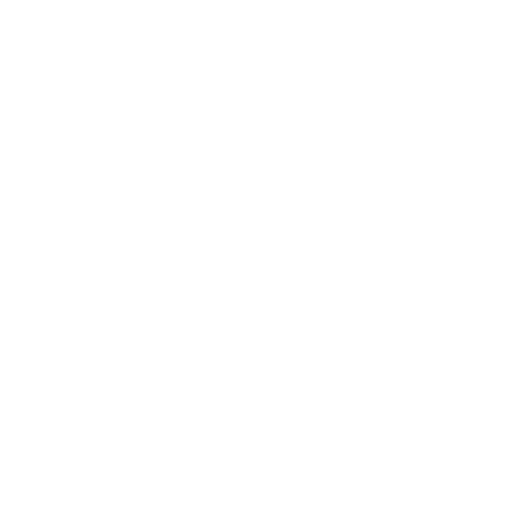
t = 0.00 s
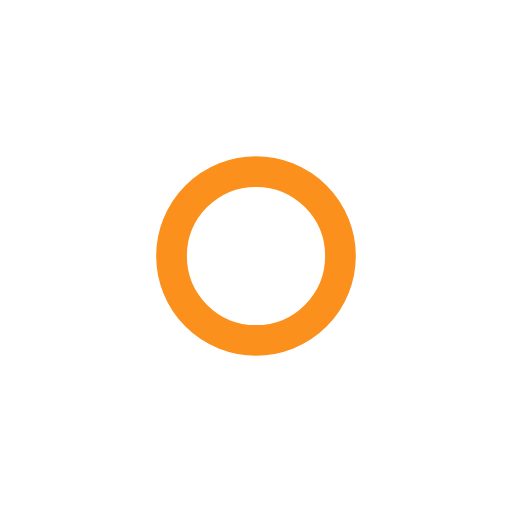
t = 0.50 s
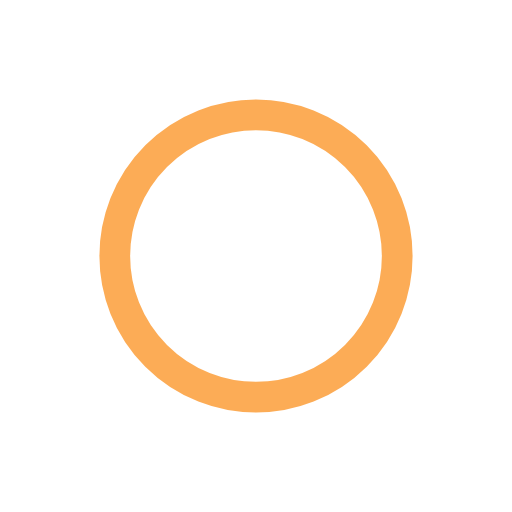
t = 1.00 s
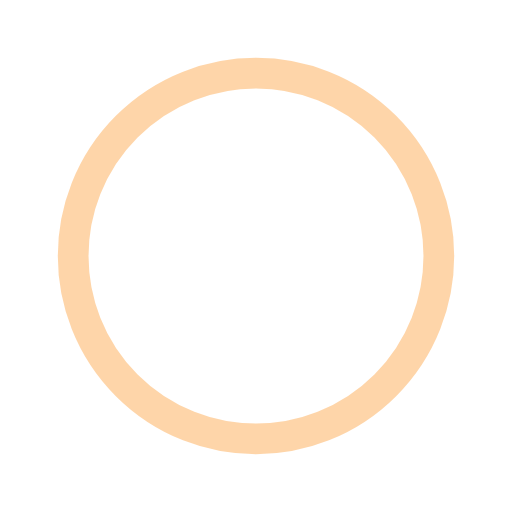
t = 1.50 s
t = 2.00 s: frame unchanged from t = 0.00 s, image omitted
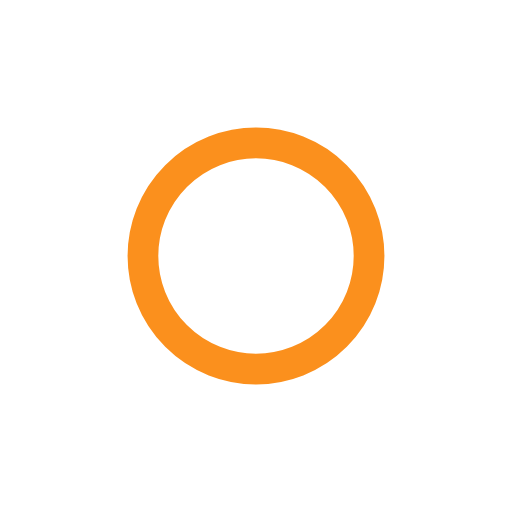
t = 2.67 s

The animated SVG that drew these frames (rendered in a browser with its animation timeline set to each time). Animation: 4 SMIL elements (animate=4); one cycle of 3.00 s, repeats indefinitely.

<?xml version="1.0" encoding="utf-8"?><svg width='32px' height='32px' xmlns="http://www.w3.org/2000/svg" viewBox="0 0 100 100" preserveAspectRatio="xMidYMid" class="uil-ripple"><rect x="0" y="0" width="100" height="100" fill="none" class="bk"></rect><g> <animate attributeName="opacity" dur="2s" repeatCount="indefinite" begin="0s" keyTimes="0;0.33;1" values="1;1;0"></animate><circle cx="50" cy="50" r="40" stroke="#FB901D" fill="none" stroke-width="6" stroke-linecap="round"><animate attributeName="r" dur="2s" repeatCount="indefinite" begin="0s" keyTimes="0;0.33;1" values="0;22;44"></animate></circle></g><g><animate attributeName="opacity" dur="2s" repeatCount="indefinite" begin="1s" keyTimes="0;0.33;1" values="1;1;0"></animate><circle cx="50" cy="50" r="40" stroke="#ffffff" fill="none" stroke-width="6" stroke-linecap="round"><animate attributeName="r" dur="2s" repeatCount="indefinite" begin="1s" keyTimes="0;0.33;1" values="0;22;44"></animate></circle></g></svg>
